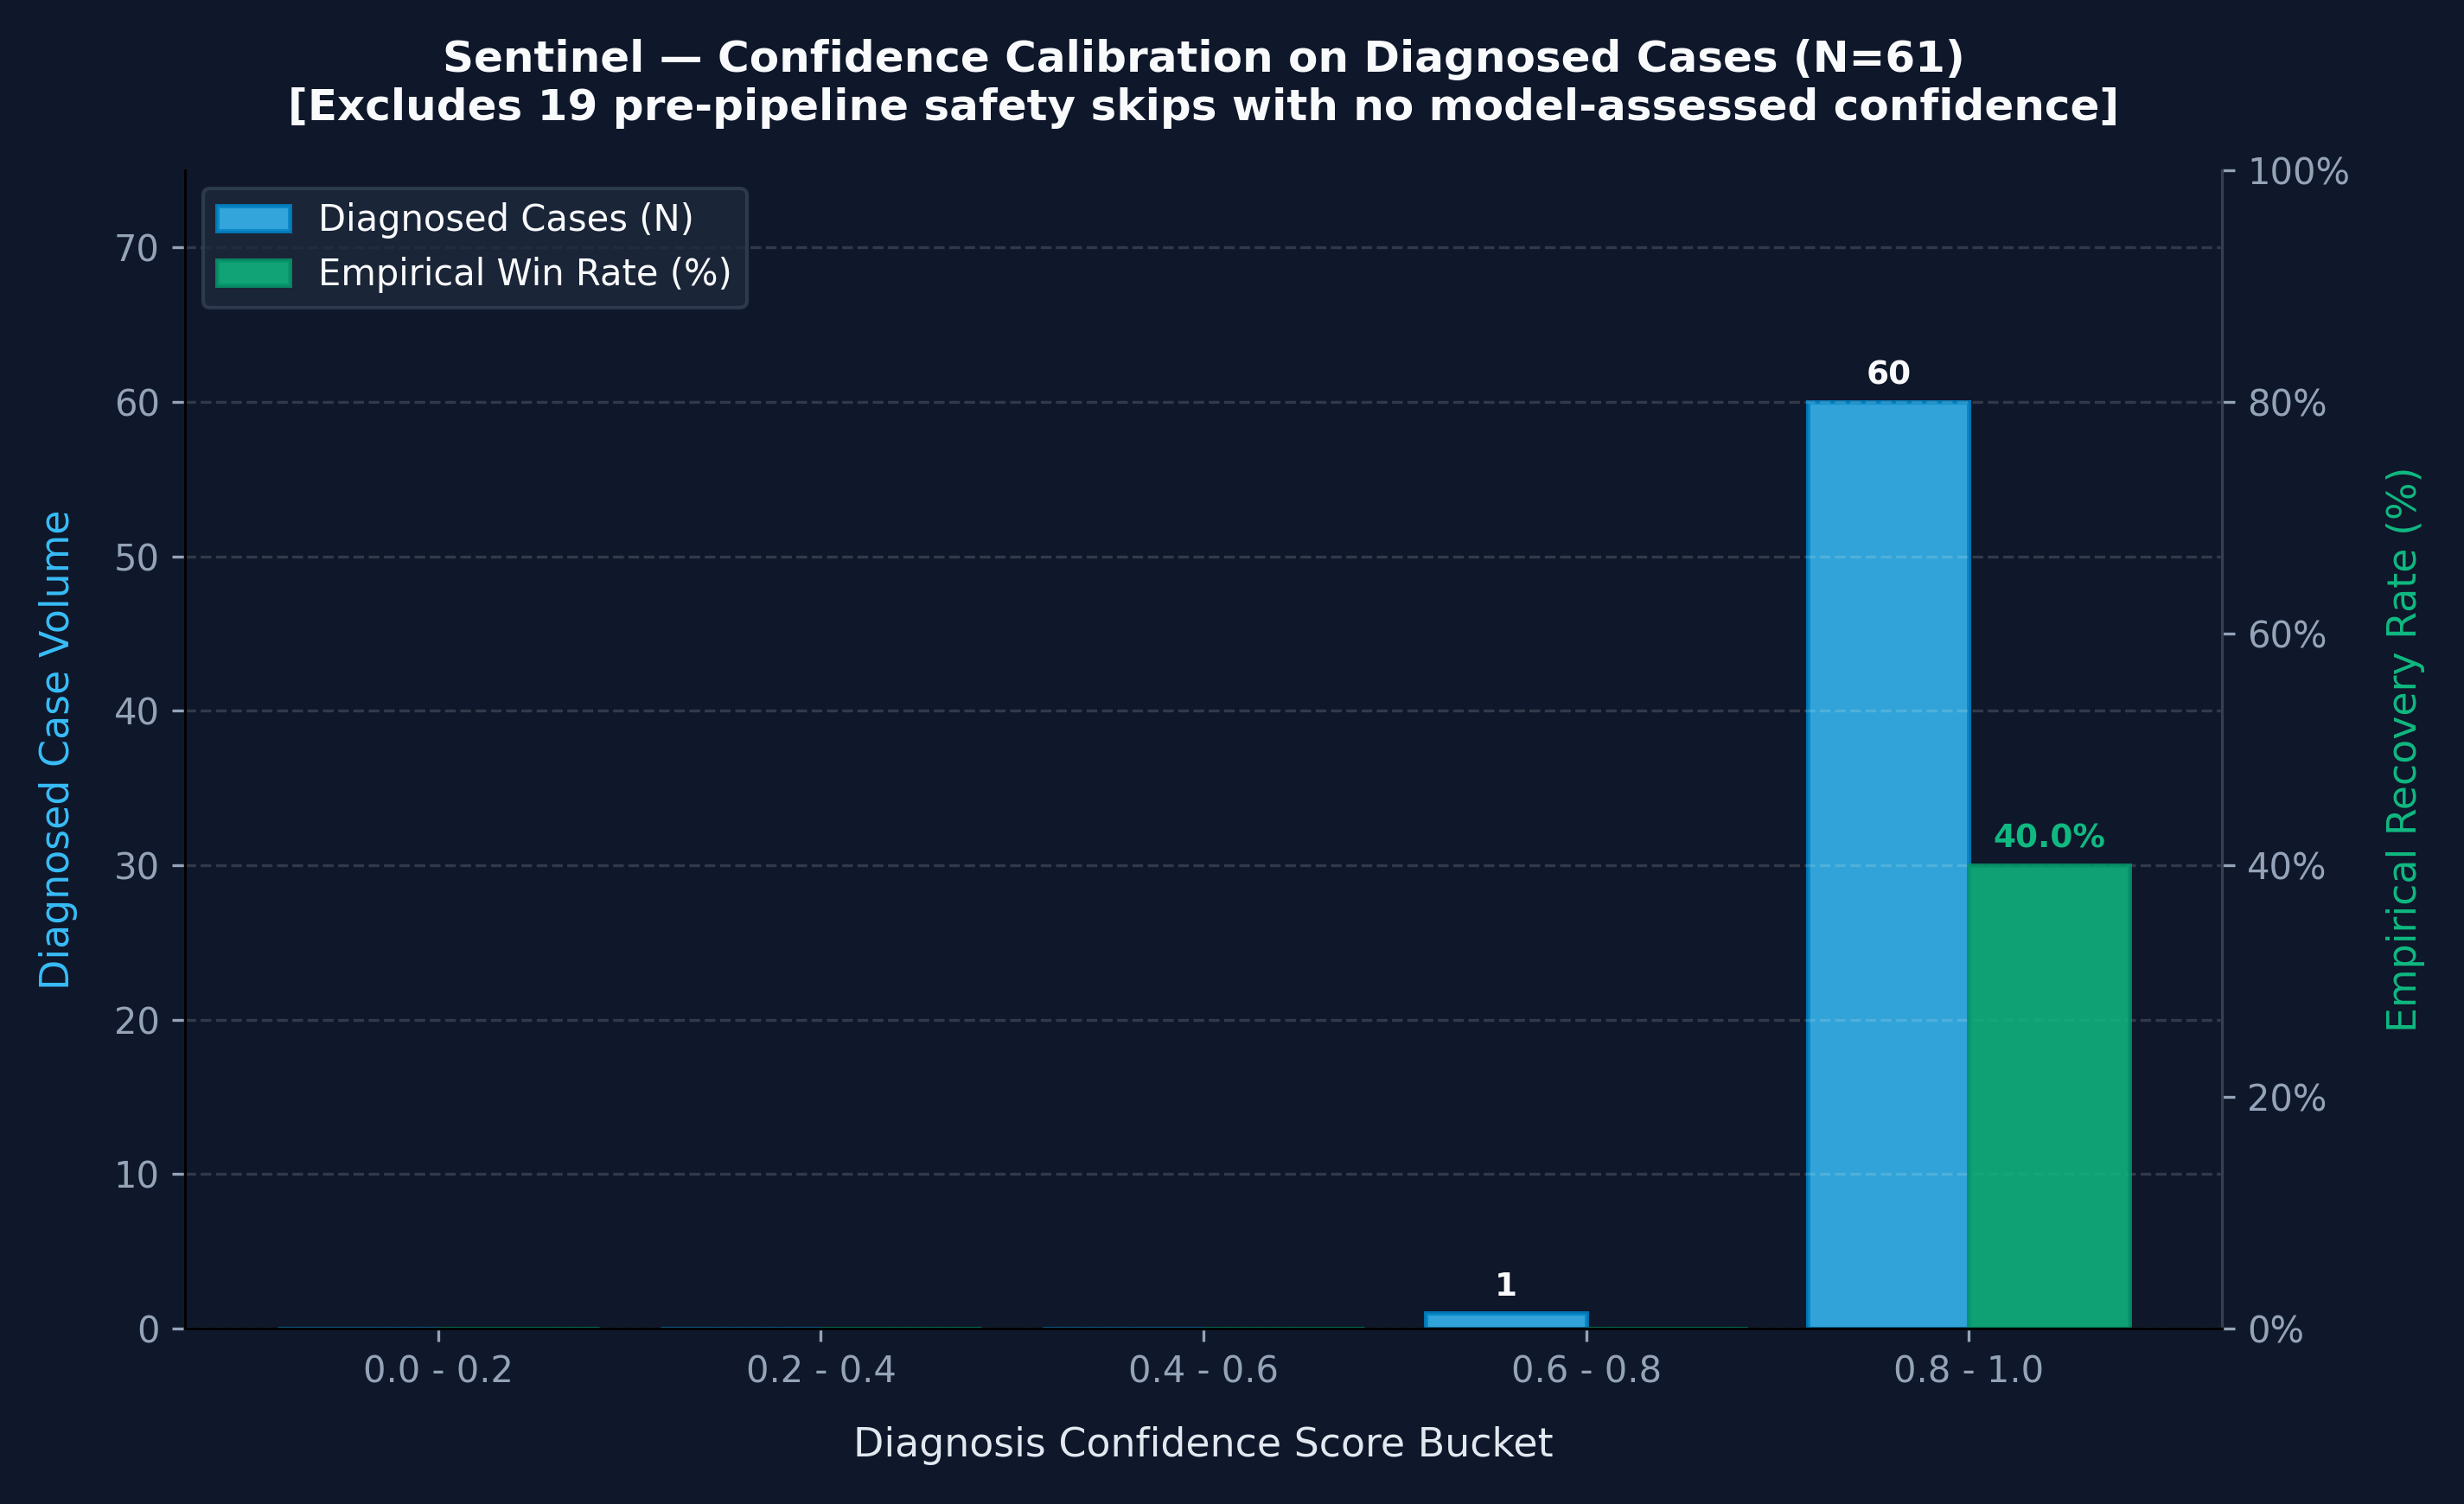

The file beside this chart, header and first rows:
confidence_bucket, total_cases, recovered_cases, win_rate_pct, avg_confidence, escalated_cases, stopped_cases, case_ids
0.0 - 0.2, 0, 0, 0.0, 0.0, 0, 0, 
0.2 - 0.4, 0, 0, 0.0, 0.0, 0, 0, 
0.4 - 0.6, 0, 0, 0.0, 0.0, 0, 0, 
0.6 - 0.8, 1, 0, 0.0, 0.79, 1, 0, B2B-cde22f1c-56b
0.8 - 1.0, 60, 24, 40.0, 0.88, 24, 0, 60 cases
